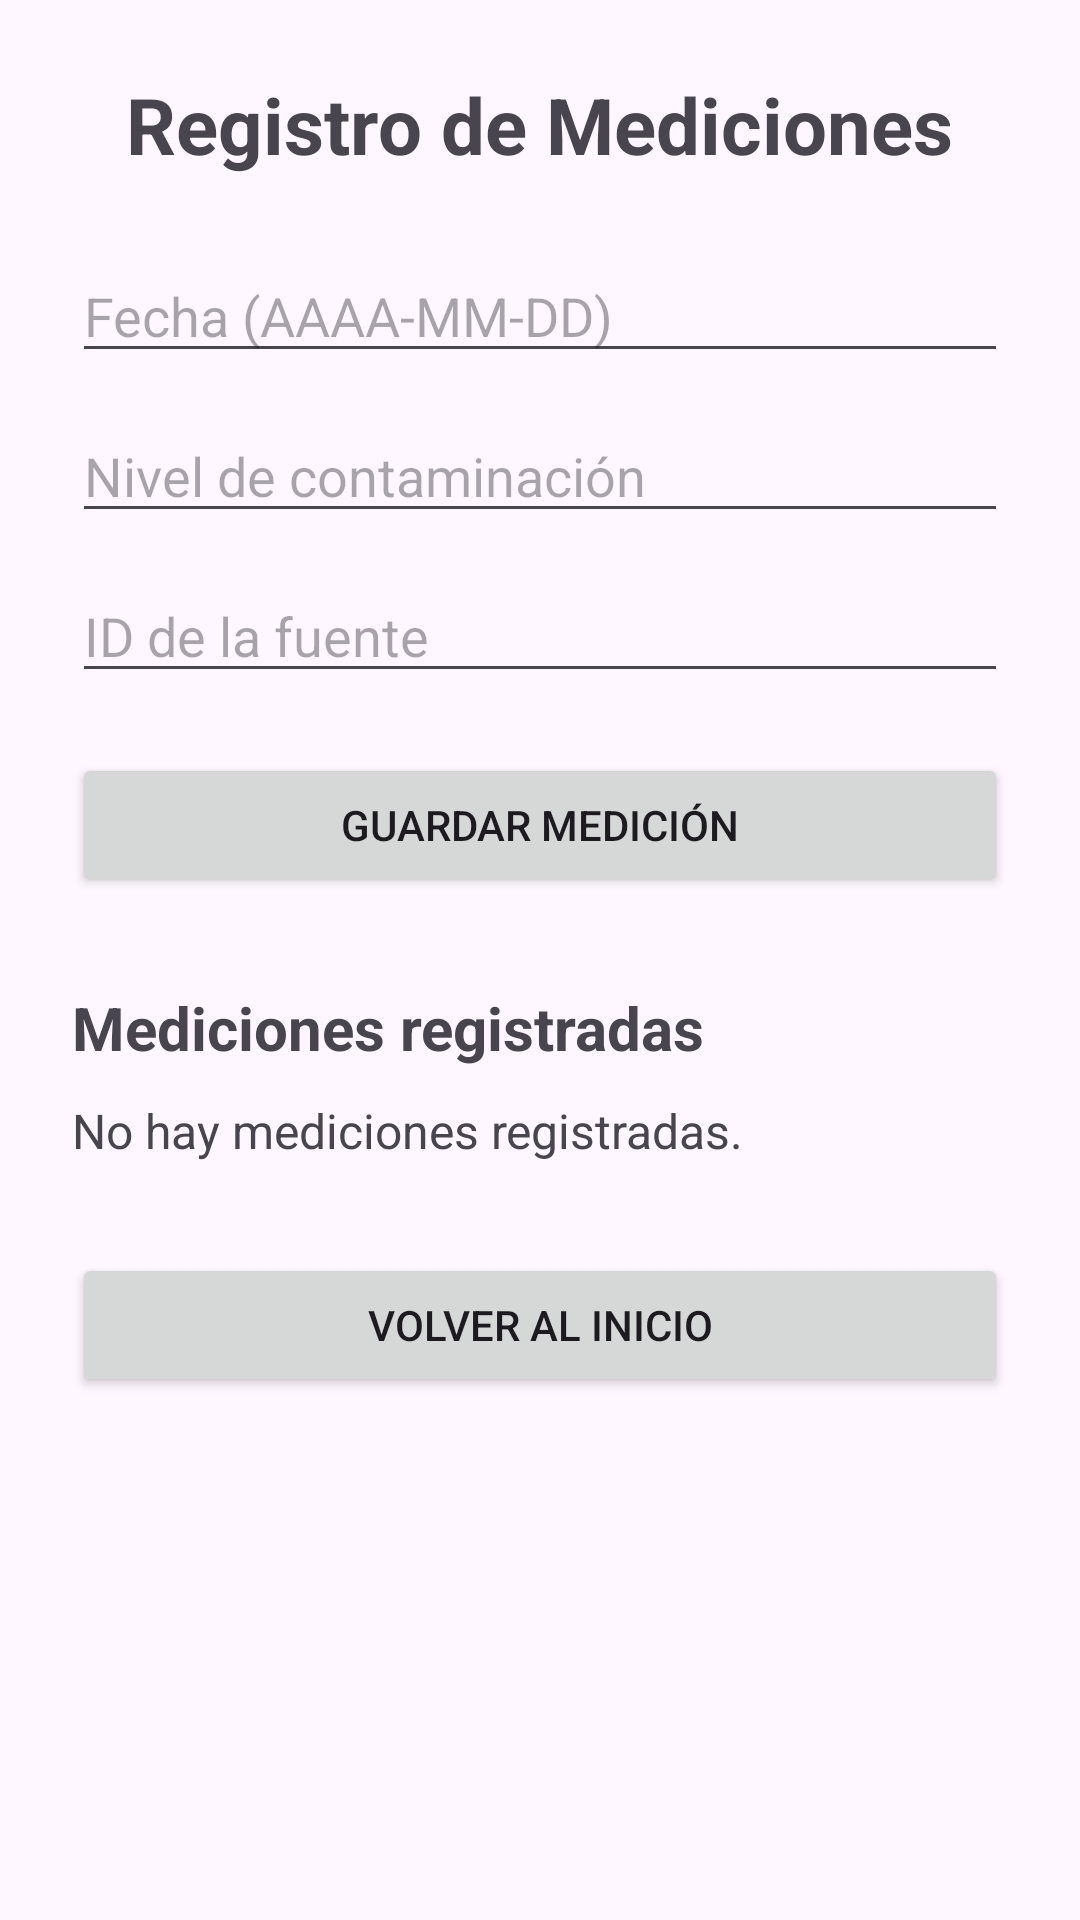

This screen was rendered from an Android layout file. Write that file and the resources it references.
<!-- AndroidManifest.xml: application theme Theme.ECOCONTROL -->
<!-- res/layout/activity_medicion.xml -->
<?xml version="1.0" encoding="utf-8"?>
<ScrollView xmlns:android="http://schemas.android.com/apk/res/android"
    android:id="@+id/main"
    android:layout_width="match_parent"
    android:layout_height="match_parent"
    android:fillViewport="true">

    <LinearLayout
        android:layout_width="match_parent"
        android:layout_height="wrap_content"
        android:orientation="vertical"
        android:padding="24dp">

        <TextView
            android:layout_width="wrap_content"
            android:layout_height="wrap_content"
            android:layout_gravity="center_horizontal"
            android:layout_marginBottom="24dp"
            android:text="Registro de Mediciones"
            android:textSize="26sp"
            android:textStyle="bold" />

        <EditText
            android:id="@+id/etFechaMedicion"
            android:layout_width="match_parent"
            android:layout_height="wrap_content"
            android:hint="Fecha (AAAA-MM-DD)"
            android:inputType="date" />

        <EditText
            android:id="@+id/etNivelContaminacion"
            android:layout_width="match_parent"
            android:layout_height="wrap_content"
            android:layout_marginTop="12dp"
            android:hint="Nivel de contaminación"
            android:inputType="numberDecimal" />

        <EditText
            android:id="@+id/etIdFuenteMedicion"
            android:layout_width="match_parent"
            android:layout_height="wrap_content"
            android:layout_marginTop="12dp"
            android:hint="ID de la fuente"
            android:inputType="number" />

        <Button
            android:id="@+id/btnGuardarMedicion"
            android:layout_width="match_parent"
            android:layout_height="wrap_content"
            android:layout_marginTop="20dp"
            android:text="Guardar medición" />

        <TextView
            android:layout_width="wrap_content"
            android:layout_height="wrap_content"
            android:layout_marginTop="30dp"
            android:layout_marginBottom="10dp"
            android:text="Mediciones registradas"
            android:textSize="20sp"
            android:textStyle="bold" />

        <TextView
            android:id="@+id/tvListaMediciones"
            android:layout_width="match_parent"
            android:layout_height="wrap_content"
            android:text="No hay mediciones registradas."
            android:textSize="16sp" />

        <Button
            android:id="@+id/btnVolver"
            android:layout_width="match_parent"
            android:layout_height="wrap_content"
            android:layout_marginTop="30dp"
            android:text="Volver al inicio" />

    </LinearLayout>

</ScrollView>
<!-- resources referenced by this layout -->
<resources>
  <style name="Theme.ECOCONTROL" parent="Base.Theme.ECOCONTROL" />
  <style name="Base.Theme.ECOCONTROL" parent="Theme.Material3.DayNight.NoActionBar">
          
          
      </style>
</resources>
